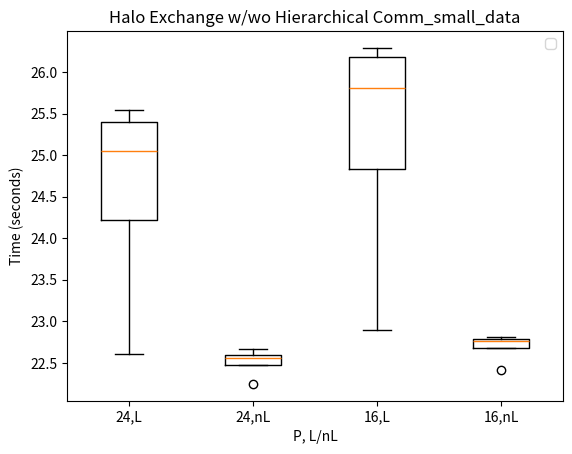

Generate this figure with matplotlib:
from matplotlib import pyplot as plt

# make the c program print the output as a python list [].
# eval() reads it

# d_8_4096_L =   [4.052913, 4.037032, 3.983349, 4.097412, 4.097056,  4.153827, 4.049197, 4.129867, 4.021044]
# d_8_4096_nL =  [4.036426, 3.900546, 3.907538, 3.942157, 4.037381, 3.985157, 3.916271, 4.139038, 3.893850]
# d_12_4096_L =  [4.475426,4.283296,4.377411,4.380350,4.564669,4.156315, 4.423208, 4.270797, 4.520181]
# d_12_4096_nL = [4.142614,4.055615,4.475921,4.304515,4.203160,4.096101, 4.081095, 4.048755, 4.293406]

# d_8_8192_L =   [17.343969, 18.319077, 23.522755, 23.398784, 17.889298, 17.863973, 19.198831, 18.505056, 18.552009]
# d_8_8192_nL =  [16.676080, 17.131700, 18.833354, 16.418483, 17.335005, 17.118668, 18.100845, 17.234744, 16.884517]
# d_12_8192_L =  [18.145041, 18.315389, 18.752056, 18.226144, 20.142048, 21.546819, 21.612643, 45.687773, 54.240251]
# d_12_8192_nL = [17.835823, 17.573821, 17.328736, 17.755229, 18.246747, 18.749894, 18.506404, 31.281630, 34.111824]


# d_8_4096_L =   [7.313159,7.676394,7.613772,7.978831,8.709279]
# d_8_4096_nL =  [7.122162,7.328275,7.379841,7.634951,8.041140]
# d_12_4096_L =  [7.460215,7.869752,7.850203,8.026214,8.110976]
# d_12_4096_nL = [7.289216,7.354880,7.405776,7.714981,7.896153]

# d_8_8192_L =   [29.596776,30.637209,31.073152,31.879007,31.000577]
# d_8_8192_nL =  [28.728074,29.841668,29.579258,30.850550,30.975757]
# d_12_8192_L =  [30.718459,30.524480,31.897626,34.411482,32.434149]
# d_12_8192_nL = [29.505912,29.834575,30.850016,32.728193,31.680446]

d_24_L = [22.605110, 24.750868, 25.348088, 25.547615]

d_24_NL = [22.246828, 22.545782, 22.576310, 22.672309]

d_16_L =  [22.890150, 25.475937, 26.143951, 26.289217]

d_16_NL = [22.414743, 22.772043, 22.763082, 22.812512]








plot_labels = ["24,L", "24,nL","16,L", "16,nL"]
plt.xlabel ("P, L/nL")
plt.ylabel ("Time (seconds)")
plt.legend()
plt.title(f"Halo Exchange w/wo Hierarchical Comm_small_data")

plt.boxplot ([d_24_L, d_24_NL,d_16_L,d_16_NL], labels = plot_labels)
# plt.show() # not showing figures at the moment
plt.savefig (f"A2_bonus_plot.png")

